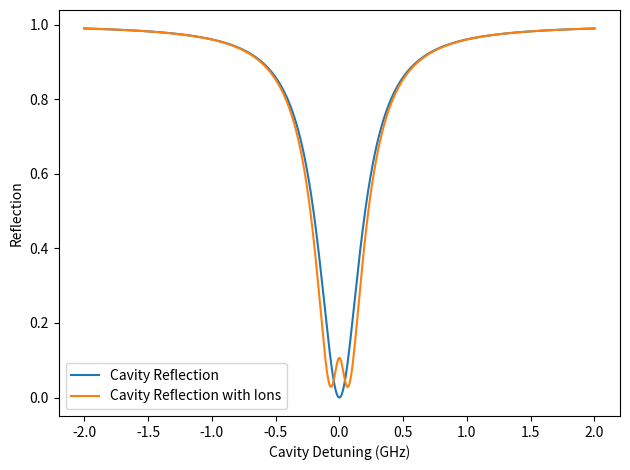

The script that saved this image:
import numpy as np
import scipy


def W(w, delta, omega, gamma):
    return (-1j * np.sqrt(np.pi*np.log(2)) * np.square(omega)/delta) * \
        np.exp(-np.square((w+0.5j*gamma)/delta*np.sqrt(np.log(2)))) * \
        scipy.special.erfc(-1j*(w+0.5j*gamma)/delta*np.sqrt(np.log(2)))


def W_no_gamma(w, delta, omega):
    return (-1j * np.sqrt(np.pi*np.log(2)) * np.square(omega)/delta) * \
        np.exp(-np.square(w/delta*np.sqrt(np.log(2)))) * \
        scipy.special.erfc(-1j*w/delta*np.sqrt(np.log(2)))


# real transmission function
def T(w, w_cav, w_ions, kappa, delta, omega, gamma, a, b, phi):
    # complex field transmission function
    t = (b*np.exp(1j*phi)) + (-kappa/2) / (1j*(w-w_cav) - kappa/2 - 1j*W(w-w_ions, delta, omega, gamma))
    return a * (np.abs(t) ** 2)


def T_no_gamma(w, w_cav, w_ions, kappa, delta, omega, a, b, phi):
    # complex field transmission function
    t = (b*np.exp(1j*phi)) + (-kappa/2) / (1j*(w-w_cav) - kappa/2 - 1j*W_no_gamma(w-w_ions, delta, omega))
    return a * (np.abs(t) ** 2)


def R_no_gamma(w, w_cav, w_ions, kappa, delta, omega, a, b, phi):
    return a * np.abs(b*np.exp(1j*phi) + 1)**2 - T_no_gamma(w, w_cav, w_ions, kappa, delta, omega, a, b, phi)


def R_mod(w, w_cav, w_ions, kappa, kappa_in, coupling, inhomog, a):
    ion_term = (coupling ** 2) / (w - w_ions + 1j*inhomog/2)
    t = 1 - (1j*kappa_in)/(w - w_cav + 1j*kappa/2 - ion_term)
    return a * (np.abs(t) ** 2)


if __name__ == '__main__':
    import matplotlib.pyplot as plt

    # frequency parameters
    w = np.linspace(-2, 2, 1000)  # unit: GHz
    w_cav = 0
    w_ion = 0

    # cavity parameters
    kappa = 0.405  # unit: GHz
    kappa_in = kappa / 2

    # coupling parameters
    coupling = 0.07  # unit: GHz
    inhomogeneous = 0.1  # unit: GHz
    # gamma = 0

    # fitting parameters
    a = 1
    b = 0
    phi = 0

    # plotting
    # transmission = T_no_gamma(w, w_cav, w_ion, kappa, delta, omega, a, b, phi)
    # reflection = R_no_gamma(w, w_cav, w_ion, kappa, delta, omega, a, b, phi)
    # transmission_no_ions = T_no_gamma(w, w_cav, w_ion, kappa, delta, 0, a, b, phi)
    # reflection_no_ions = R_no_gamma(w, w_cav, w_ion, kappa, delta, 0, a, b, phi)
    reflection = R_mod(w, w_cav, w_ion, kappa, kappa_in, coupling, inhomogeneous, a)
    reflection_no_ions = R_mod(w, w_cav, w_ion, kappa, kappa_in, 0, inhomogeneous, a)

    plt.plot(w, reflection_no_ions,
             label='Cavity Reflection')
    plt.plot(w, reflection,
             label='Cavity Reflection with Ions')
    plt.xlabel('Cavity Detuning (GHz)')
    plt.ylabel('Reflection')
    plt.legend()
    plt.tight_layout()
    plt.show()
